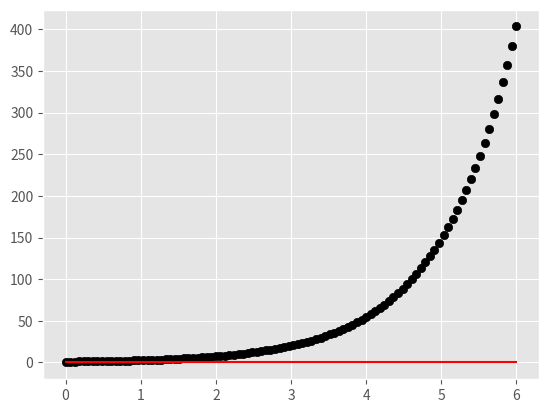

Python code for this plot:
import numpy as np
import matplotlib.pyplot as plt


class Perceptron():

    def __init__(self, forma, pesos=None, bias=None):
        """
        forma : tuple
        Una tupla que contiene el numero de activaciones en cada capa de la red.
        ej.
        (1, 3, 3, 1)
        Corresponde a una red de una 1 entrada => 3 activaciones => 3 activaciones => 1 salida.

        pesos : list(np.ndarray)
        Una lista que contiene los pesos en cada capa de activaciones (en la primera capa se inserta None).
        Si no se especifican, se escogen aleatoriamente.
        Cada array de pesos debe tener shape (1, a, b) representando el peso que conecta la activacion 'a' en la capa n
        con la activacion 'b' en la capa n - 1.

        bias : list(np.ndarray)
        Una lista que contiene los bias en cada capa de activaciones (en la primera capa se inserta None).
        Si no se especifican, se escogen aleatoriamente.
        """
        self.forma = forma
        self.profunidad = len(forma)

        # Si no se especifican pesos, generarlos aleatoriamente
        if not pesos:
            self.init_pesos()
        else:
            self.pesos = pesos

        # Si no se especifican bias, generarlos aleatoraimente
        if not bias:
            self.init_bias()
        else:
            self.bias = bias
        
        
    def init_pesos(self):
        self.pesos = [None]
        for a_antes, a in zip(self.forma[:-1], self.forma[1:]):
            w = np.random.rand(1, a, a_antes)
            self.pesos.append(w)

    
    def init_bias(self):
        self.bias = [None]
        for i in self.forma[1:]:
            b = np.zeros((1, i, 1), dtype=np.float64)
            self.bias.append(b)


    def func_act(self, x):
        """
        La funcion de activacion de cada neurona de la red
        """
        return np.maximum(0, x)
    
    
    def deriv_act(self, x):
        """
        La primera derivada de la funcion de activacion
        """
        return (x > 0).astype(np.float64)


    def propagar_adelante(self, entrada):
        """
        Evalua un numero arbitrario de entradas en la red neruonal.

        parametros --------
        entrada : np.ndarray (i, a, 1).
        Entrada para la red neuronal, la dimension 'i' representa la entrada i-esima y 'a' representa la componente
        a-esima del vector de entradas.

        devuelve ---------
        pre_activaciones : list
        Una lista que contiene los valores de las preactivaciones en las capas de activaciones y salida.

        activaciones : list
        Una lista que contiene los valores de activaciones en las capas de activaciones y salidas
        """
        activaciones = [entrada]
        pre_activaciones = [None] # No hay preactivaciones en la primera capa

        for w, b in zip(self.pesos[1:], self.bias[1:]):
            act_anterior = activaciones[-1]
            z = w @ act_anterior + b
            act = self.func_act(z)

            activaciones.append(act)
            pre_activaciones.append(z)
        
        return activaciones, pre_activaciones
    

    def propagar_atras(self, activaciones, pre_activaciones, X, Y):
        """
        Dado un conjunto de evaluaciones al perceptron que dejo un estado de activaciones y pre_activaciones.
        Esta funcion calcula el gradiente de la funcion costo (diferencias al cuadrado) respecto a los pesos y biases.

        parametros -----------
        activaciones : list
        Lista que contiene las activaciones del perceptron en cada capa

        pre_activaciones : list
        Lista que contiene los pesos del perceptron en cada capa

        X : np.ndarray (i, a, 1)
        Entradas de los datos de entrenamiento

        Y : np.ndarray (i, a, 1)
        Entradas de los datos de entrenamiento

        devuelve -----------------
        returns grad_peso, grad_bias

        grad_peso : list
        Lista que contiene las derivadas parciales de la funcion costo respecto a los pesos en cada capa

        grad_bias : list
        Lista que contiene las derivadas parciales de la funcion costo respecto a los bias en cada capa
        """
        num_datos = X.shape[0]
        grad_peso = [None for _ in range(self.profunidad)]
        grad_bias = [None for _ in range(self.profunidad)]

        # Obtenemos activaciones y preactivaciones de la ultima capa (capa de salida)
        act_l = activaciones[-1]
        pre_act_l = pre_activaciones[-1]

        # Calculamos el bridge de la ultima capa
        # bridge es el conjunto de las siguientes derivadas parciales: \frac{\partial C}{\partial \mathrm{Z}_{a}^{li}}
        # Los indices simbolizan: dato experimantal i-esimo, en la capa l-esima de la red y la neruona a-esima 
        bridge = 2 * (act_l - Y) * self.deriv_act(pre_act_l) / num_datos

        # Propagamos hacia atras
        for n in range(1, self.profunidad):
            capa = self.profunidad - n

            # Obtenemos activaciones, preactivaciones y pesos de la capa actual y la anterior
            w = self.pesos[capa]
            act_antes = activaciones[capa - 1]
            preact_antes = pre_activaciones[capa - 1]

            # Transponemos activaciones de la capa anterior
            act_antes = np.transpose(act_antes, (0, 2, 1)) # (i, b, 1) => (i, 1, b)

            # Derivada de la funcion costo respecto a pesos y bias
            dc_dw = np.sum(bridge * act_antes, axis=0, keepdims=True)
            dc_db = np.sum(bridge, axis=0, keepdims=True)

            # Añadimos derivadas parciales a listas grad_peso y grad_bias
            grad_peso[capa] = dc_dw
            grad_bias[capa] = dc_db

            # En la penultima capa, se debe omitir el calculo de bridge
            if capa != 1:
                # Transponemos preactivaciones
                preact_antes = np.transpose(preact_antes, (0, 2, 1)) # (i, b, 1) => (i, 1, b)

                # Actualizamos bridge
                bridge = self.deriv_act(preact_antes) * np.sum(bridge * w, axis=1, keepdims=True)

                # Transponemos bridge
                bridge = np.transpose(bridge, (0, 2, 1)) # (i, 1, b) => (i, b, 1)


        return grad_peso, grad_bias

            
    def entrenar(self, X, Y, pasos=100, mu=0.2, progreso=False):
        """
        Entrena una red usando propagacion hacia atras para el set {entradas, salidas}.

        parametros -----------
        red : function
        La red neuronal, debe tomar como argumentos (pesos, bias, entrada) y devolver (activaciones, pre_activaciones)

        X : np.ndarray (i, a, 1)
        Las entradas para los datos de entrenamiento, los ejes simbolizan: i : ejemplo i-esimo. a : componente a-esima del
        vector de entradas

        Y : np.ndarray (i, a, 1)
        Las salidas que debe producir la red correspondientes a las entradas de entrenamiento, los ejes simbolizan:
        i : ejemplo i-esimo. a : componente a-esima del vector de salidas
        """
        if pasos > 100:
            tope = int(pasos / 100)
        else:
            tope = pasos

        prog = 0
        contador = 0
        for _ in range(pasos):

            # Progreso del entrenamiento de la red
            contador += 1
            if contador == tope:
                prog += 1
                print(f'Progreso {round(prog, 1)} %')
                contador = 0

            # Foward pass
            activaciones, pre_activaciones = self.propagar_adelante(X)

            # Back pass
            grad_w, grad_b = self.propagar_atras(activaciones, pre_activaciones, X, Y)
            
            # Descenso del gradiente
            for i in range(1, self.profunidad):
                # Obtenemos pesos, bias y derivadas en cada capa del perceptron
                dc_dw = grad_w[i]
                dc_db = grad_b[i]
                w = self.pesos[i]
                b = self.bias[i]

                # Calculamos nuevos pesos y bias
                w = w - mu * dc_dw
                b = b - mu * dc_db

                # Actualizamos pesos y bias del perceptron
                self.pesos[i] = w
                self.bias[i] = b

    
    def evaluar(self, entrada):
        """
        """
        act, preact = self.propagar_adelante(entrada)
        salida = act[-1]
        return salida
    



    

    

pepe = Perceptron((1, 10, 1))
xdata = np.linspace(0, 6, 100)[:, None, None]
ydata = np.exp(xdata)
pepe.entrenar(xdata, ydata, pasos=30000, mu=0.01)

x = np.linspace(0, 6, 500)
x = x[:, None, None]
y = pepe.evaluar(x)

plt.style.use('ggplot')
fig, ax = plt.subplots()
ax.scatter(xdata[:, 0, 0], ydata[:, 0, 0], color='black')
ax.plot(x[:, 0, 0], y[:, 0, 0], color='red')
plt.show()
